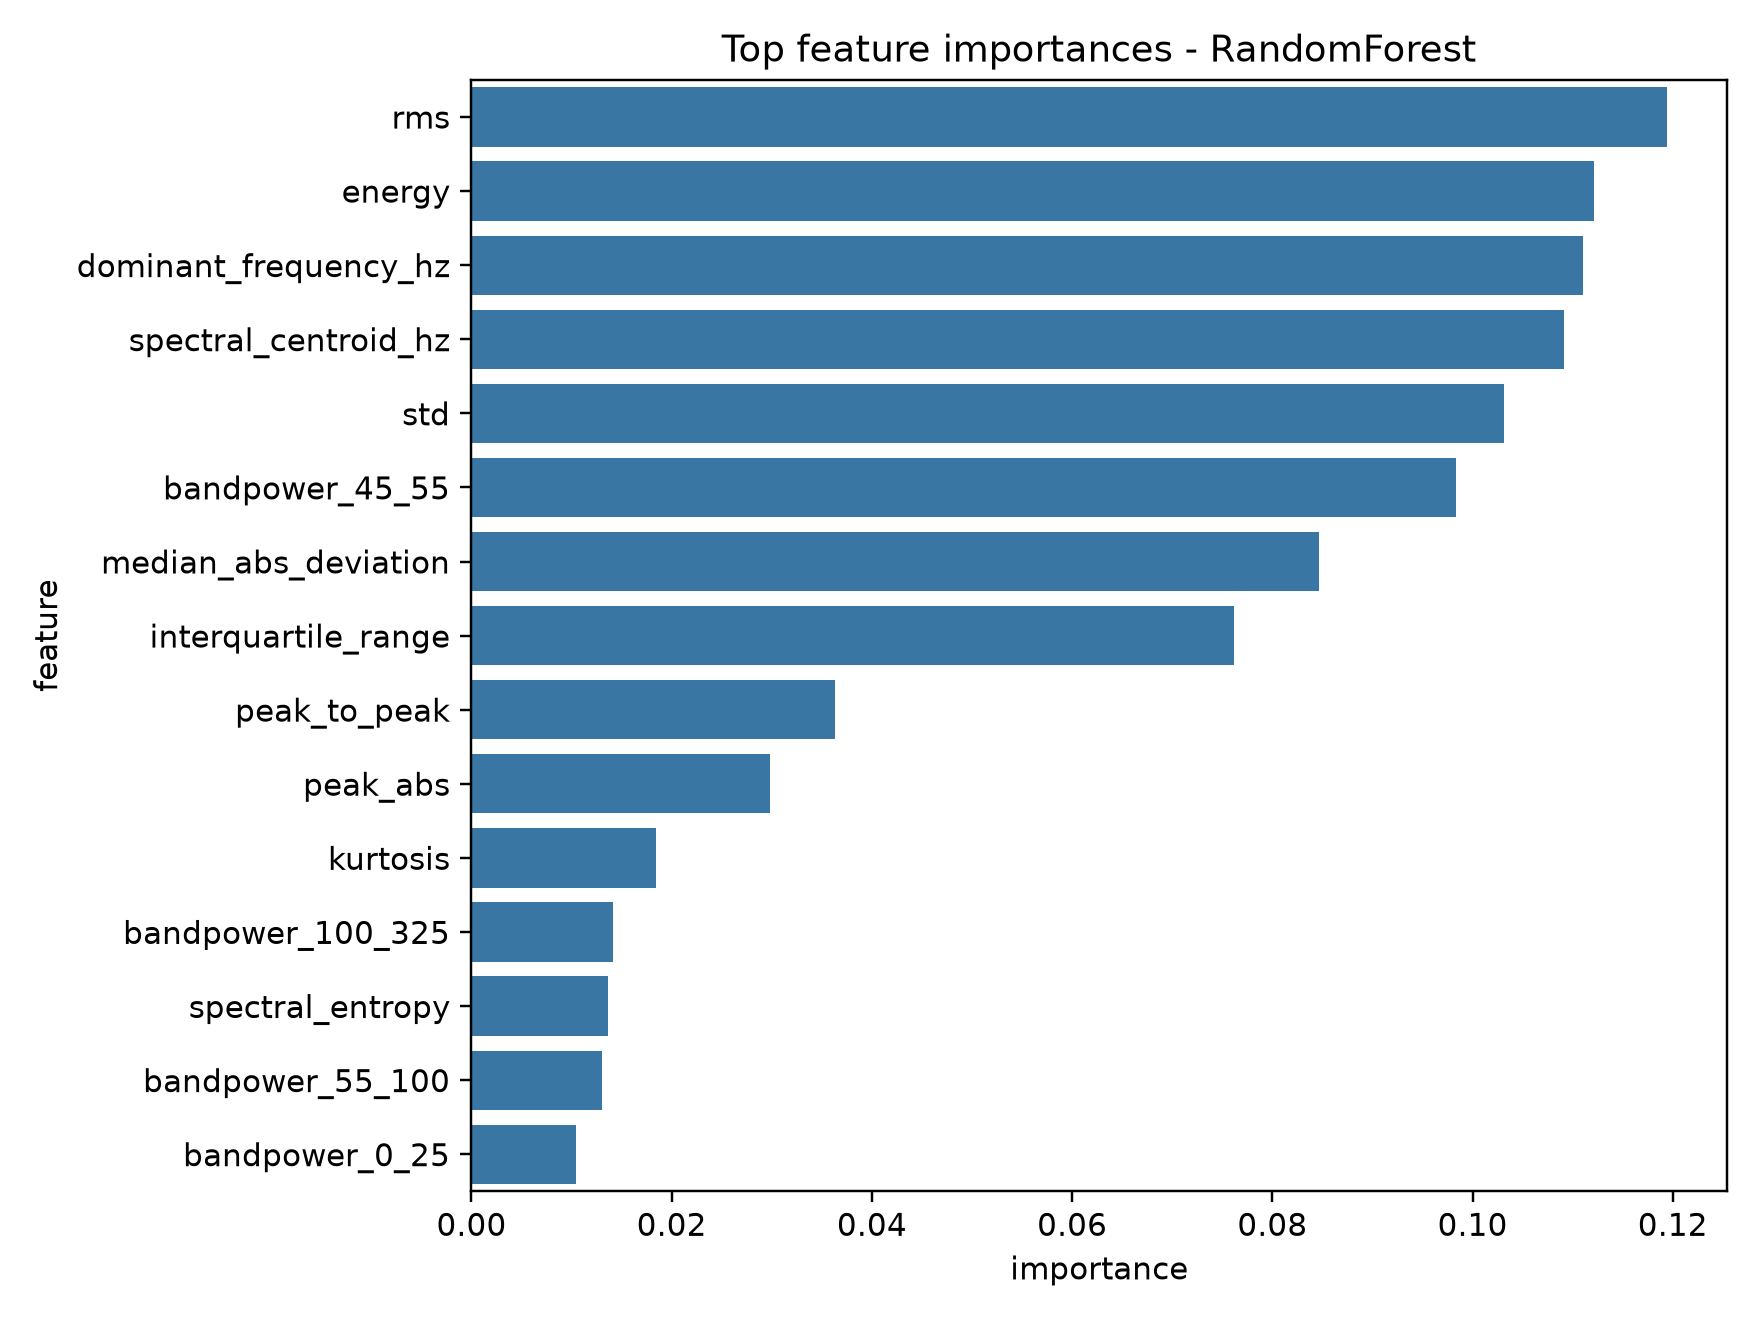

The file beside this chart, header and first rows:
feature, importance
rms, 0.1194
energy, 0.1121
dominant_frequency_hz, 0.1111
spectral_centroid_hz, 0.1092
std, 0.1031
bandpower_45_55, 0.0983
median_abs_deviation, 0.08464
interquartile_range, 0.07616
peak_to_peak, 0.03635
peak_abs, 0.02982
kurtosis, 0.0184
bandpower_100_325, 0.01415
spectral_entropy, 0.01359
bandpower_55_100, 0.01306
bandpower_0_25, 0.01046
fundamental_power_ratio, 0.007806
bandpower_25_45, 0.00714
clearance_factor, 0.007016
impulse_factor, 0.006701
shape_factor, 0.006133
crest_factor, 0.005486
spectral_spread_hz, 0.005127
skewness, 0.004796
mean_centered, 0.0
